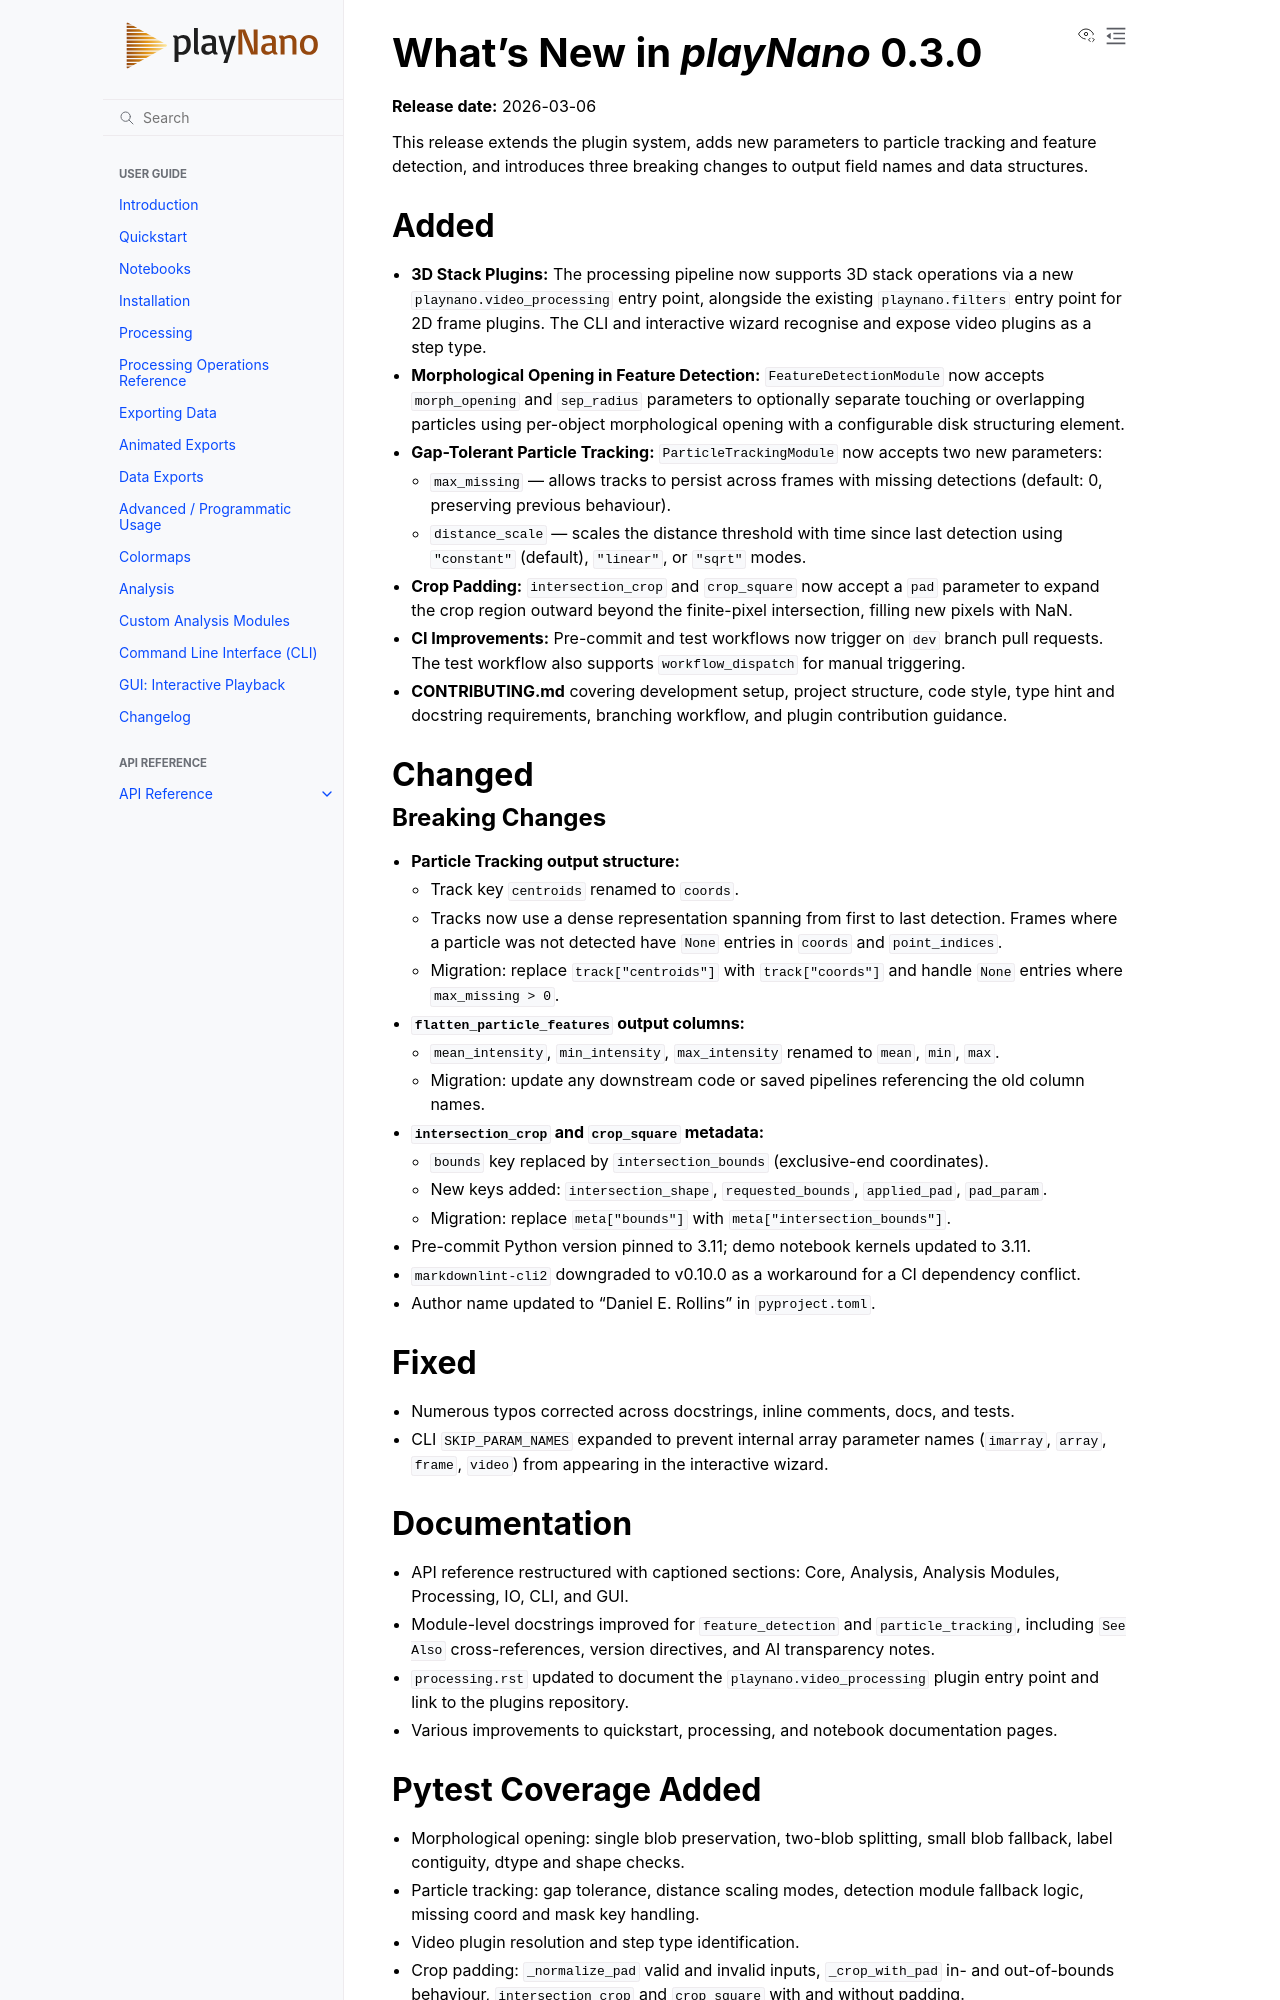

repository: derollins/playNano · page: v0.4.0/whats_new/v0.3.0.html · generator: sphinx

# What's New in *playNano* 0.3.0

**Release date:** 2026-03-06

This release extends the plugin system, adds new parameters to particle tracking and feature
detection, and introduces three breaking changes to output field names and data structures.

## Added

- **3D Stack Plugins:** The processing pipeline now supports 3D stack operations via a new
  `playnano.video_processing` entry point, alongside the existing `playnano.filters` entry
  point for 2D frame plugins. The CLI and interactive wizard recognise and expose video plugins
  as a step type.
- **Morphological Opening in Feature Detection:** `FeatureDetectionModule` now accepts
  `morph_opening` and `sep_radius` parameters to optionally separate touching or overlapping
  particles using per-object morphological opening with a configurable disk structuring element.
- **Gap-Tolerant Particle Tracking:** `ParticleTrackingModule` now accepts two new parameters:
  - `max_missing` — allows tracks to persist across frames with missing detections (default: 0,
    preserving previous behaviour).
  - `distance_scale` — scales the distance threshold with time since last detection using
    `"constant"` (default), `"linear"`, or `"sqrt"` modes.
- **Crop Padding:** `intersection_crop` and `crop_square` now accept a `pad` parameter to
  expand the crop region outward beyond the finite-pixel intersection, filling new pixels with NaN.
- **CI Improvements:** Pre-commit and test workflows now trigger on `dev` branch pull requests.
  The test workflow also supports `workflow_dispatch` for manual triggering.
- **CONTRIBUTING.md** covering development setup, project structure, code style, type hint and
  docstring requirements, branching workflow, and plugin contribution guidance.

## Changed

### Breaking Changes

- **Particle Tracking output structure:**
  - Track key `centroids` renamed to `coords`.
  - Tracks now use a dense representation spanning from first to last detection. Frames
    where a particle was not detected have `None` entries in `coords` and `point_indices`.
  - Migration: replace `track["centroids"]` with `track["coords"]` and handle `None` entries
    where `max_missing > 0`.

- **`flatten_particle_features` output columns:**
  - `mean_intensity`, `min_intensity`, `max_intensity` renamed to `mean`, `min`, `max`.
  - Migration: update any downstream code or saved pipelines referencing the old column names.

- **`intersection_crop` and `crop_square` metadata:**
  - `bounds` key replaced by `intersection_bounds` (exclusive-end coordinates).
  - New keys added: `intersection_shape`, `requested_bounds`, `applied_pad`, `pad_param`.
  - Migration: replace `meta["bounds"]` with `meta["intersection_bounds"]`.

- Pre-commit Python version pinned to 3.11; demo notebook kernels updated to 3.11.
- `markdownlint-cli2` downgraded to v0.10.0 as a workaround for a CI dependency conflict.
- Author name updated to "Daniel E. Rollins" in `pyproject.toml`.

## Fixed

- Numerous typos corrected across docstrings, inline comments, docs, and tests.
- CLI `SKIP_PARAM_NAMES` expanded to prevent internal array parameter names (`imarray`,
  `array`, `frame`, `video`) from appearing in the interactive wizard.

## Documentation

- API reference restructured with captioned sections: Core, Analysis, Analysis Modules,
  Processing, IO, CLI, and GUI.
- Module-level docstrings improved for `feature_detection` and `particle_tracking`,
  including `See Also` cross-references, version directives, and AI transparency notes.
- `processing.rst` updated to document the `playnano.video_processing` plugin entry point
  and link to the plugins repository.
- Various improvements to quickstart, processing, and notebook documentation pages.
